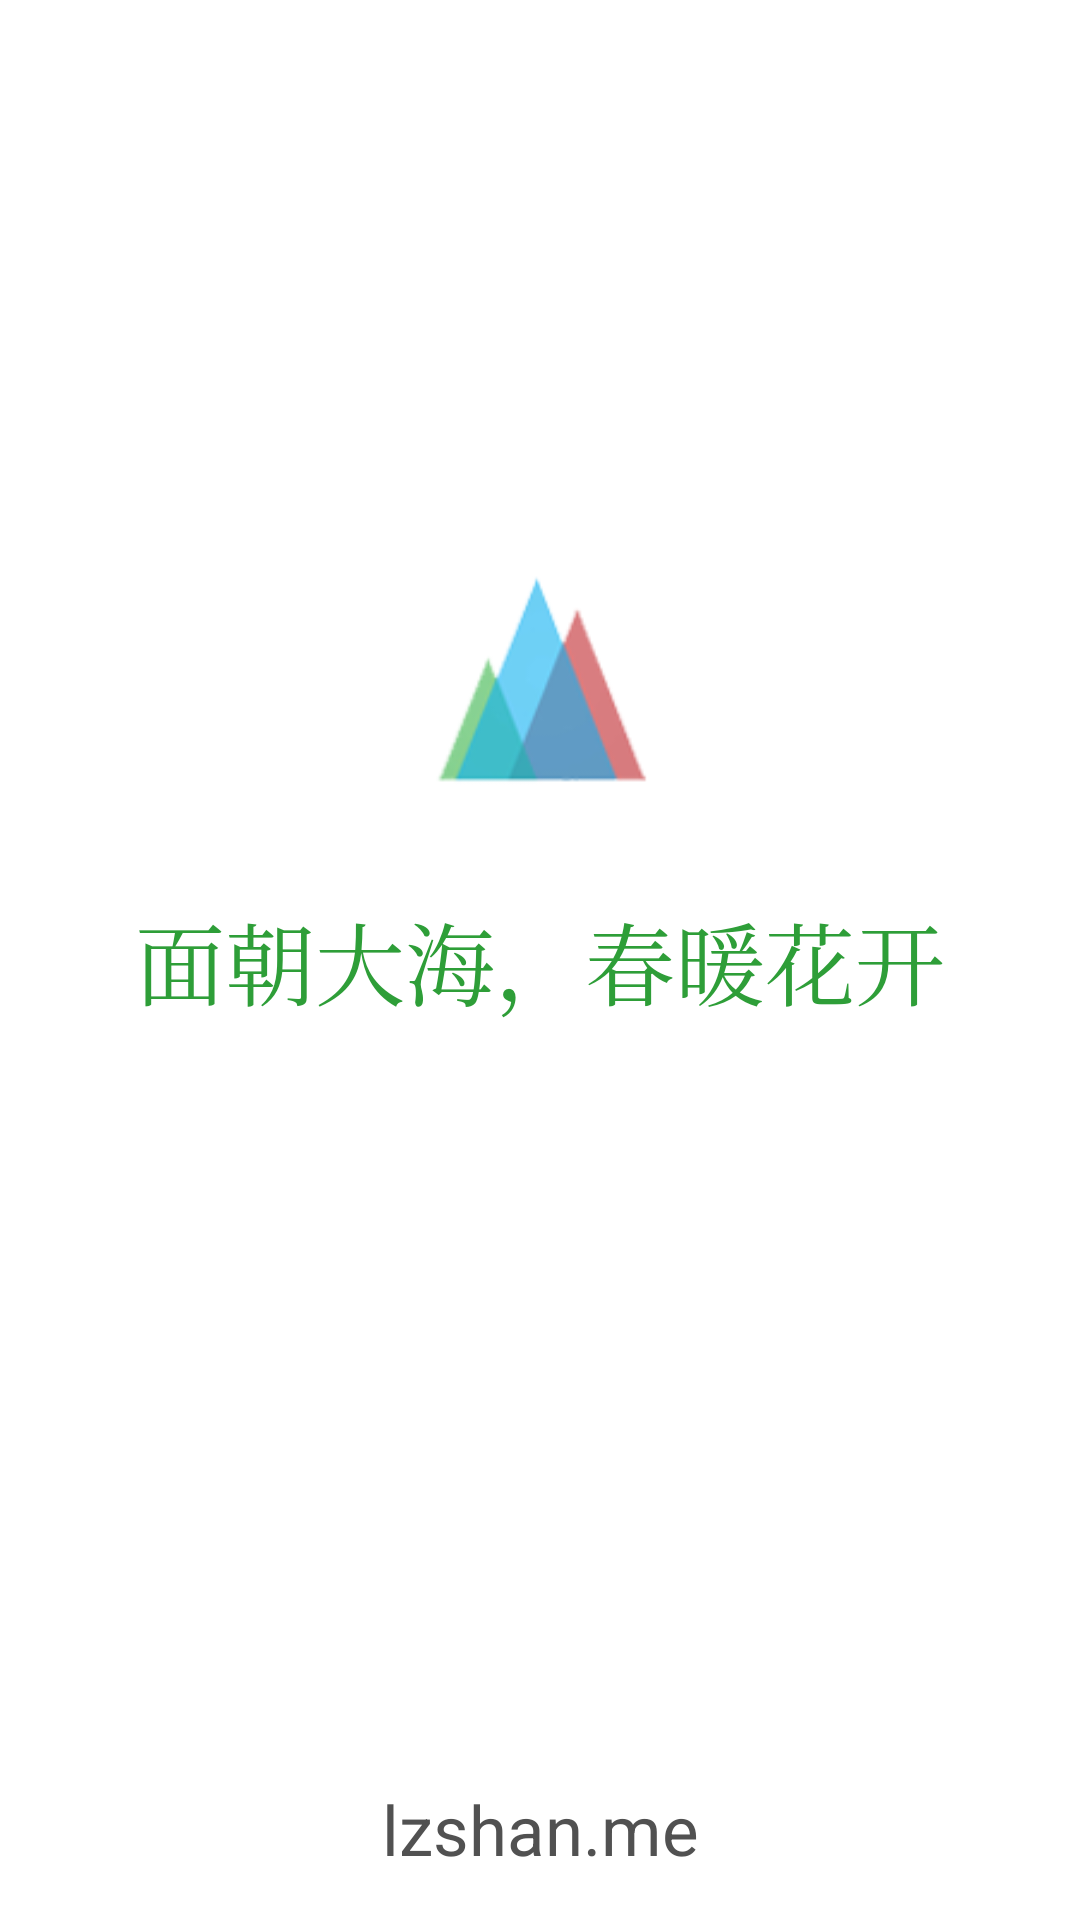

Reconstruct the res/layout file that produces this screen, plus the resources it refers to.
<!-- AndroidManifest.xml: activity theme AppTheme.NoActionBar -->
<!-- res/layout/activity_start.xml -->
<?xml version="1.0" encoding="utf-8"?>
<RelativeLayout xmlns:android="http://schemas.android.com/apk/res/android"
    xmlns:tools="http://schemas.android.com/tools"
    android:layout_width="match_parent"
    android:layout_height="match_parent"
    android:background="#FFFFFF"
    tools:context=".StartActivity">

    <TextView
        android:id="@+id/title"
        android:layout_width="match_parent"
        android:layout_height="wrap_content"
        android:text="面朝大海，春暖花开"
        android:typeface="serif"

        android:textSize="30dp"
        android:gravity="center"
        android:textColor="#2E9E38"
        android:layout_centerInParent="true"
        />
    <ImageView
        android:id="@+id/img4"
        android:layout_width="80dp"
        android:layout_height="80dp"
        android:layout_marginBottom="30dp"
        android:layout_above="@id/title"
        android:layout_centerHorizontal="true"
        android:src="@drawable/gemen"/>

    <TextView
        android:id="@+id/company"
        android:layout_width="match_parent"
        android:layout_height="wrap_content"
        android:text="lzshan.me"

        android:textSize="23dp"
        android:gravity="center"
        android:textColor="#515151"
        android:layout_marginBottom="15dp"
        android:layout_alignParentBottom="true" />

</RelativeLayout>
<!-- resources referenced by this layout -->
<resources>
  <!-- drawable gemen: png bitmap (drawable-hdpi, 8002 bytes) -->
  <style name="AppTheme.NoActionBar">
          <item name="windowActionBar">false</item>
          <item name="windowNoTitle">true</item>
      </style>
</resources>
